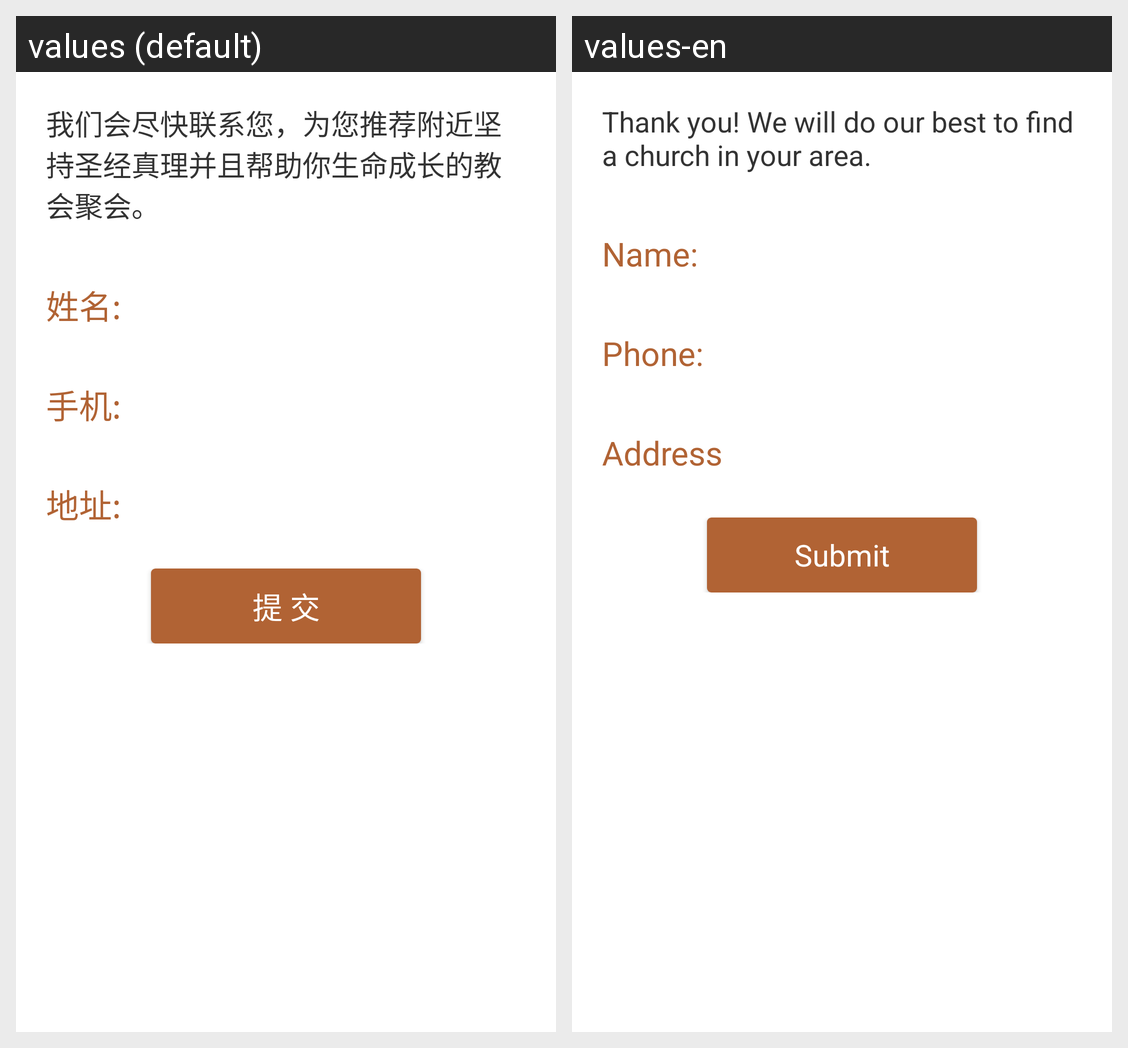

The same Android screen rendered under two of its app's locales, left to right. List the strings drawn on it with the default value and each locale's translation.
Android screen res/layout/chat_form.xml rendered under 2 locales, left to right: values (default), values-en. Device: Nexus 5 (rendered at 1080×1920; each locale shown at half size, 540×960, under a caption strip naming it); theme BaseAppTheme.
Strings drawn on this screen, with the default value and each locale's value (text and hints the layout hard-codes, and strings that could not be matched under every locale, appear in the picture but are not listed):

chat_form_submit_msg_01
  values: 我们会尽快联系您，为您推荐附近坚持圣经真理并且帮助你生命成长的教会聚会。
  values-en: Thank you! We will do our best to find a church in your area.

chat_form_submit_name
  values: 姓名:
  values-en: Name:

chat_form_submit_phone
  values: 手机:
  values-en: Phone:

chat_form_submit_address
  values: 地址:
  values-en: Address

chat_form_submit_button
  values: 提 交
  values-en: Submit
